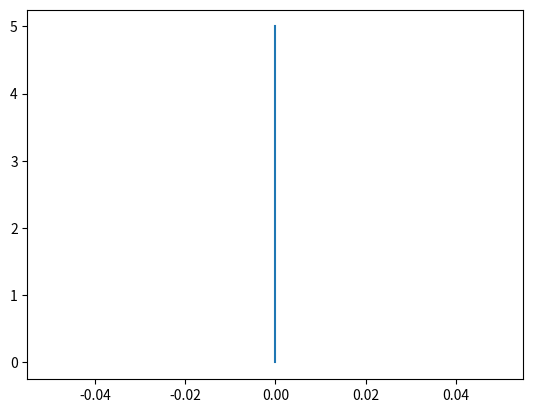

Write the Python code that produced this figure. (Note: this script raises an exception after producing the figure.)
import matplotlib.pyplot as plt
import numpy as np
def potential(amp,frequency, time, phase):
    return amp*np.sin(2*np.pi*frequency*time+phase)
def current(cdl,frequency, time, phase):
    return (cdl)*frequency*np.cos(2*np.pi*frequency*time+phase)
def impedance_response(min_f, max_f, points_per_decade, num_osc, cdl, sf=200, amplitude=5e-3):
    if (np.log2(sf)%2)!=0:
        sf=2**np.ceil(np.log2(sf))
    
    num_points=int(num_osc*sf)
    frequency_powers=np.linspace(min_f, max_f, (max_f-min_f)*points_per_decade)
    freqs=[10**x for x in frequency_powers]
    Z=np.zeros((len(freqs), num_points), dtype="complex")
    threshold=0.5
    phase=0
    impedances=np.zeros(len(freqs), dtype="complex")
    magnitudes=np.zeros(len(freqs))
    phases=np.zeros(len(freqs))
    for i in range(0, len(frequency_powers)):
        time_end=num_osc/freqs[i]
        times=np.linspace(0, time_end, num_points, endpoint=False)
        V=potential(amplitude, freqs[i], times, phase)
        I=current(cdl, freqs[i], times,phase)
        I+=+0.01*max(I)*np.random.rand(num_points)
        ffts=[]
        for dataset in [V, I]:
            fft=1/num_points*np.fft.fftshift(np.fft.fft(dataset))
            abs_fft=abs(fft)
            fft[abs_fft<threshold*max(abs_fft)]=1
            ffts.append(fft)

     

        Z_f=np.divide(ffts[0], ffts[1])
        #plt.plot(times,V)
        #plt.show()

        abs_fft=np.abs(Z_f)
        #abs_V=np.abs(fft_V)
        #Z[i,:][abs_fft<threshold*max(abs_fft)]=0
        fft_freq=np.fft.fftshift(np.fft.fftfreq(num_points, times[1]-times[0]))
       
        plt_idx=np.where((fft_freq>(freqs[i]-(0.5*freqs[i]))) & (fft_freq<(freqs[i]+(0.5*freqs[i]))))
        #plt.loglog(fft_freq[plt_idx], abs_fft[plt_idx])
        #plt.plot(fft_freq, np.angle(ffts[0]))
        #plt.show()
        subbed_f=abs(np.subtract(fft_freq, freqs[i]))
        freq_idx=np.where(subbed_f==min(subbed_f))
        #plt.axvline(fft_freq[freq_idx], linestyle="--")
        
        impedances[i]=Z_f[freq_idx][0]
        #print(impedances)
        phases[i]=abs(np.angle(fft, deg=True))[freq_idx][0]
        #plt.show()
        #plt.plot(np.angle(fft, deg=True))
        #plt.show()
        magnitudes[i]=abs_fft[freq_idx][0]
    return phases, magnitudes,impedances
#plt.show()
cdl=1e-3
p,m,z=impedance_response(0, 8, 10, 10, cdl)
real=z.real
real[np.where(real<1e-3)]=0
plt.plot(z.real, -z.imag)
data=np.column_stack((real, z.imag))
sim_class=EIS(circuit={"z1":"C1"})